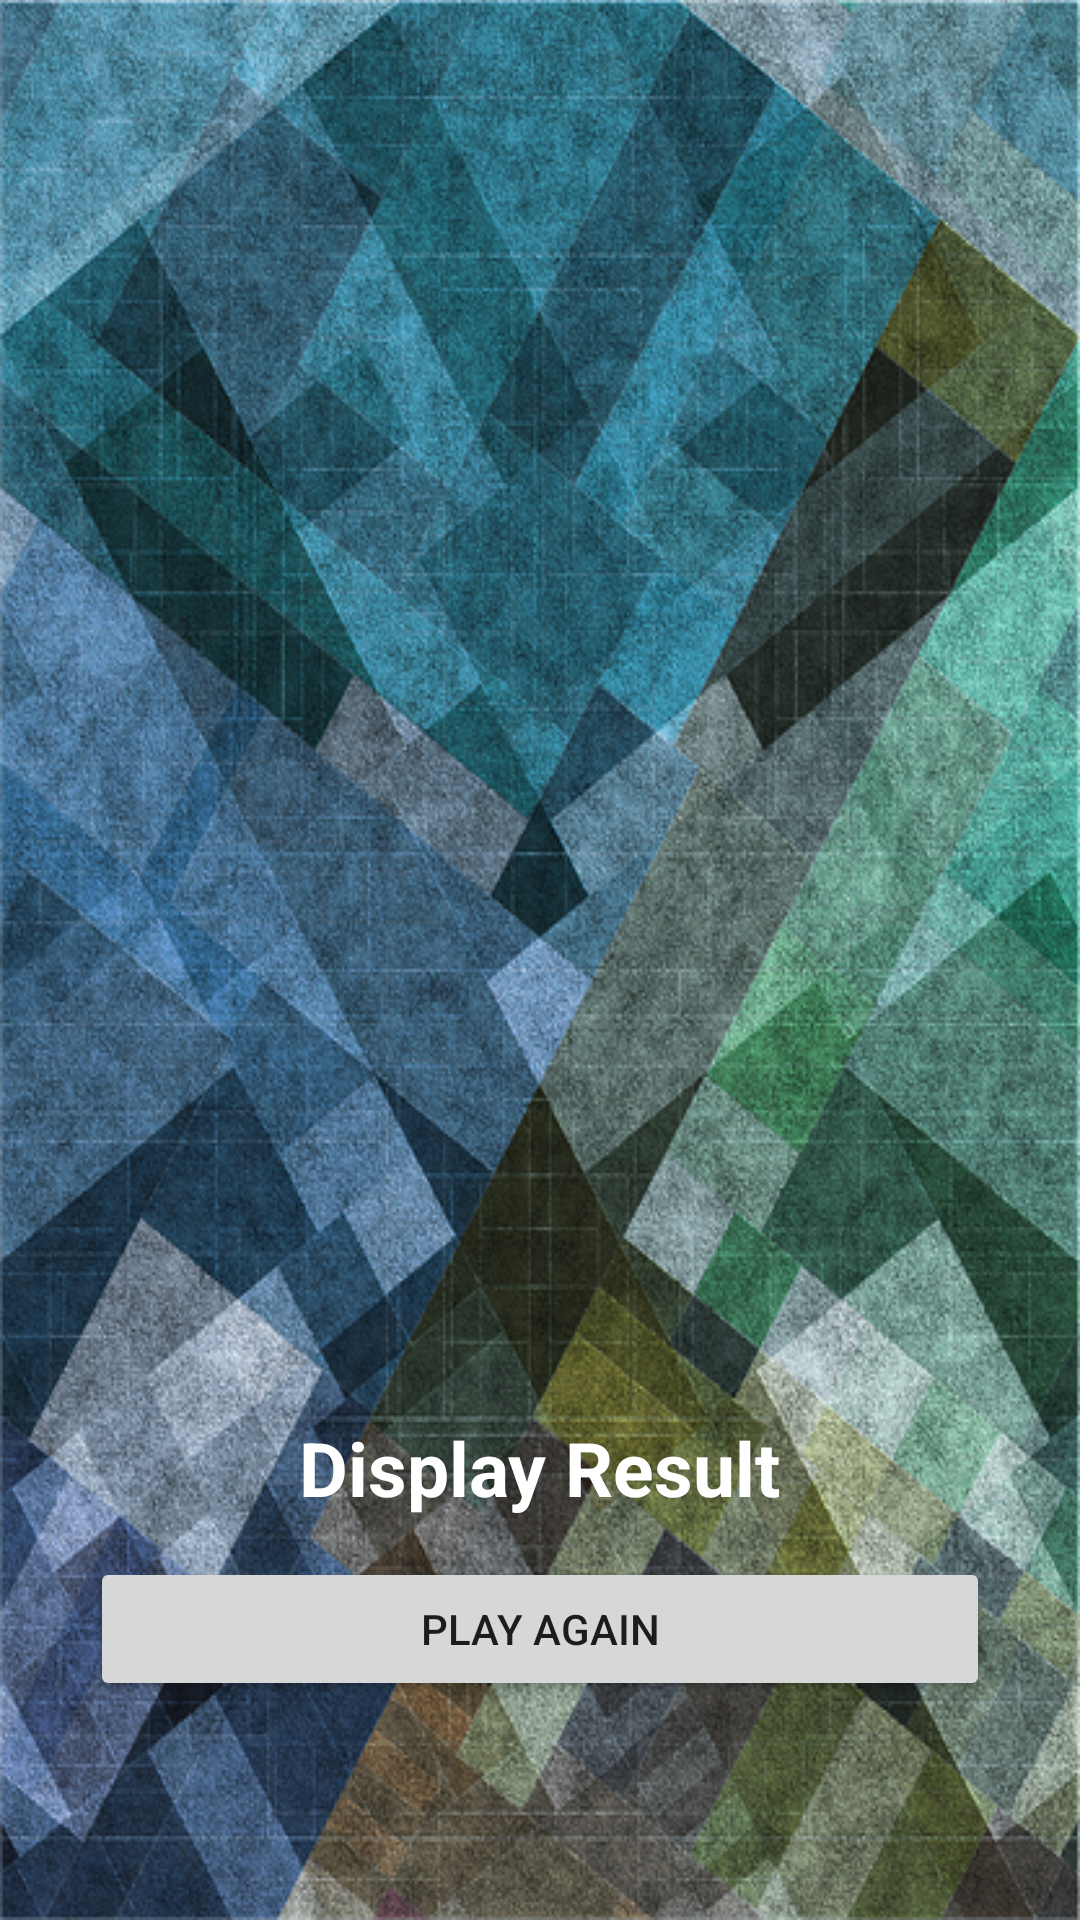

Produce the Android XML layout that renders to this screen, including the resource entries it uses.
<!-- AndroidManifest.xml: application theme Theme.QUIZZO -->
<!-- res/layout/fragment_result.xml -->
<?xml version="1.0" encoding="utf-8"?>
<layout xmlns:tools="http://schemas.android.com/tools"
    xmlns:android="http://schemas.android.com/apk/res/android">

    <RelativeLayout
        android:layout_width="match_parent"
        android:layout_height="match_parent"
        android:orientation="vertical"
        android:background="@drawable/bg_image"
        tools:ignore="MissingDefaultResource">

        <ImageView
            android:id="@+id/imageView"
            android:layout_width="wrap_content"
            android:layout_height="263dp"
            android:layout_alignParentStart="true"
            android:layout_alignParentEnd="true"
            android:layout_centerInParent="true"
            android:layout_marginStart="96dp"
            android:layout_marginEnd="88dp"
            android:contentDescription="winner_image"
            android:src="@drawable/win_image" />

        <TextView
            android:id="@+id/displayResult"
            android:layout_width="wrap_content"
            android:layout_height="wrap_content"
            android:layout_alignBottom="@+id/imageView"
            android:layout_centerHorizontal="true"
            android:layout_gravity="center_horizontal"
            android:layout_marginStart="25dp"
            android:layout_marginEnd="25dp"
            android:layout_marginBottom="-55dp"
            android:singleLine="false"

            android:text="Display Result"
            android:textColor="@color/white"
            android:textSize="25sp"
            android:textStyle="bold" />

        <Button
            android:id="@+id/playAgain"
            android:layout_width="match_parent"
            android:layout_height="wrap_content"
            android:layout_alignParentBottom="true"
            android:layout_centerInParent="true"
            android:layout_marginStart="30dp"
            android:layout_marginEnd="30dp"
            android:layout_marginBottom="73dp"
            android:text="Play Again"
            android:layout_centerHorizontal="true"/>
    </RelativeLayout>
</layout>
<!-- resources referenced by this layout -->
<resources>
  <!-- drawable bg_image: png bitmap (drawable, 706260 bytes) -->
  <style name="Theme.QUIZZO" parent="Theme.MaterialComponents.DayNight.NoActionBar">
          
          <item name="colorPrimary">@color/purple_500</item>
          <item name="colorPrimaryVariant">@color/purple_700</item>
          <item name="colorOnPrimary">@color/white</item>
          
          <item name="colorSecondary">@color/teal_200</item>
          <item name="colorSecondaryVariant">@color/teal_700</item>
          <item name="colorOnSecondary">@color/black</item>
          
          <item name="android:statusBarColor">?attr/colorPrimaryVariant</item>
          
      </style>
  <!-- not gathered from this repository: default colours our renderer supplied (Android Studio template values) -->
  <color name="purple_500">#FF6200EE</color>
  <color name="purple_700">#FF3700B3</color>
  <color name="teal_200">#FF03DAC5</color>
  <color name="teal_700">#FF018786</color>
  <color name="black">#FF000000</color>
  <color name="white">#FFFFFFFF</color>
</resources>
